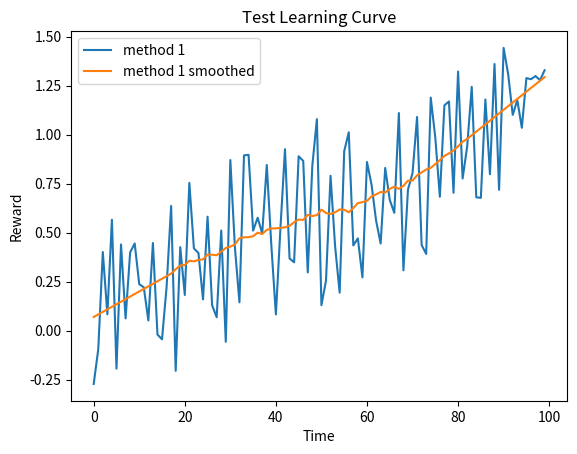

Write the Python code that produced this figure.
#!/usr/bin/env python3
# -*- coding: utf-8 -*-
"""
Practical for course 'Reinforcement Learning',
Leiden University, The Netherlands
2021
[redacted]
"""

import numpy as np
import matplotlib.pyplot as plt
from scipy.signal import savgol_filter

class LearningCurvePlot:

    def __init__(self,title=None):
        self.fig,self.ax = plt.subplots()
        self.ax.set_xlabel('Time')
        self.ax.set_ylabel('Reward')      
        if title is not None:
            self.ax.set_title(title)
        
    def add_curve(self,y,label=None):
        ''' y: vector of average reward results
        label: string to appear as label in plot legend '''
        if label is not None:
            self.ax.plot(y,label=label)
        else:
            self.ax.plot(y)
    
    def set_ylim(self,lower,upper):
        self.ax.set_ylim([lower,upper])

    def add_hline(self,height,label):
        self.ax.axhline(height,ls='--',c='k',label=label)

    def save(self,name='test.png'):
        ''' name: string for filename of saved figure '''
        self.ax.legend()
        self.fig.savefig(name,dpi=300)

def smooth(y, window, poly=1):
    '''
    y: vector to be smoothed 
    window: size of the smoothing window '''
    return savgol_filter(y,window,poly)

def softmax(x, temp):
    ''' Computes the softmax of vector x with temperature parameter 'temp' '''
    x = x / temp # scale by temperature
    z = x - max(x) # substract max to prevent overflow of softmax 
    return np.exp(z)/np.sum(np.exp(z)) # compute softmax

def argmax(x):
    ''' Own variant of np.argmax with random tie breaking '''
    try:
        return np.random.choice(np.where(x == np.max(x))[0])
    except:
        return np.argmax(x)

def linear_anneal(t,T,start,final,percentage):
    ''' Linear annealing scheduler
    t: current timestep
    T: total timesteps
    start: initial value
    final: value after percentage*T steps
    percentage: percentage of T after which annealing finishes
    ''' 
    final_from_T = int(percentage*T)
    if t > final_from_T:
        return final
    else:
        return final + (start - final) * (final_from_T - t)/final_from_T

if __name__ == '__main__':
    # Test Learning curve plot
    x = np.arange(100)
    y = 0.01*x + np.random.rand(100) - 0.4 # generate some learning curve y
    LCTest = LearningCurvePlot(title="Test Learning Curve")
    LCTest.add_curve(y,label='method 1')
    LCTest.add_curve(smooth(y,window=35),label='method 1 smoothed')
    LCTest.save(name='learning_curve_test.png')